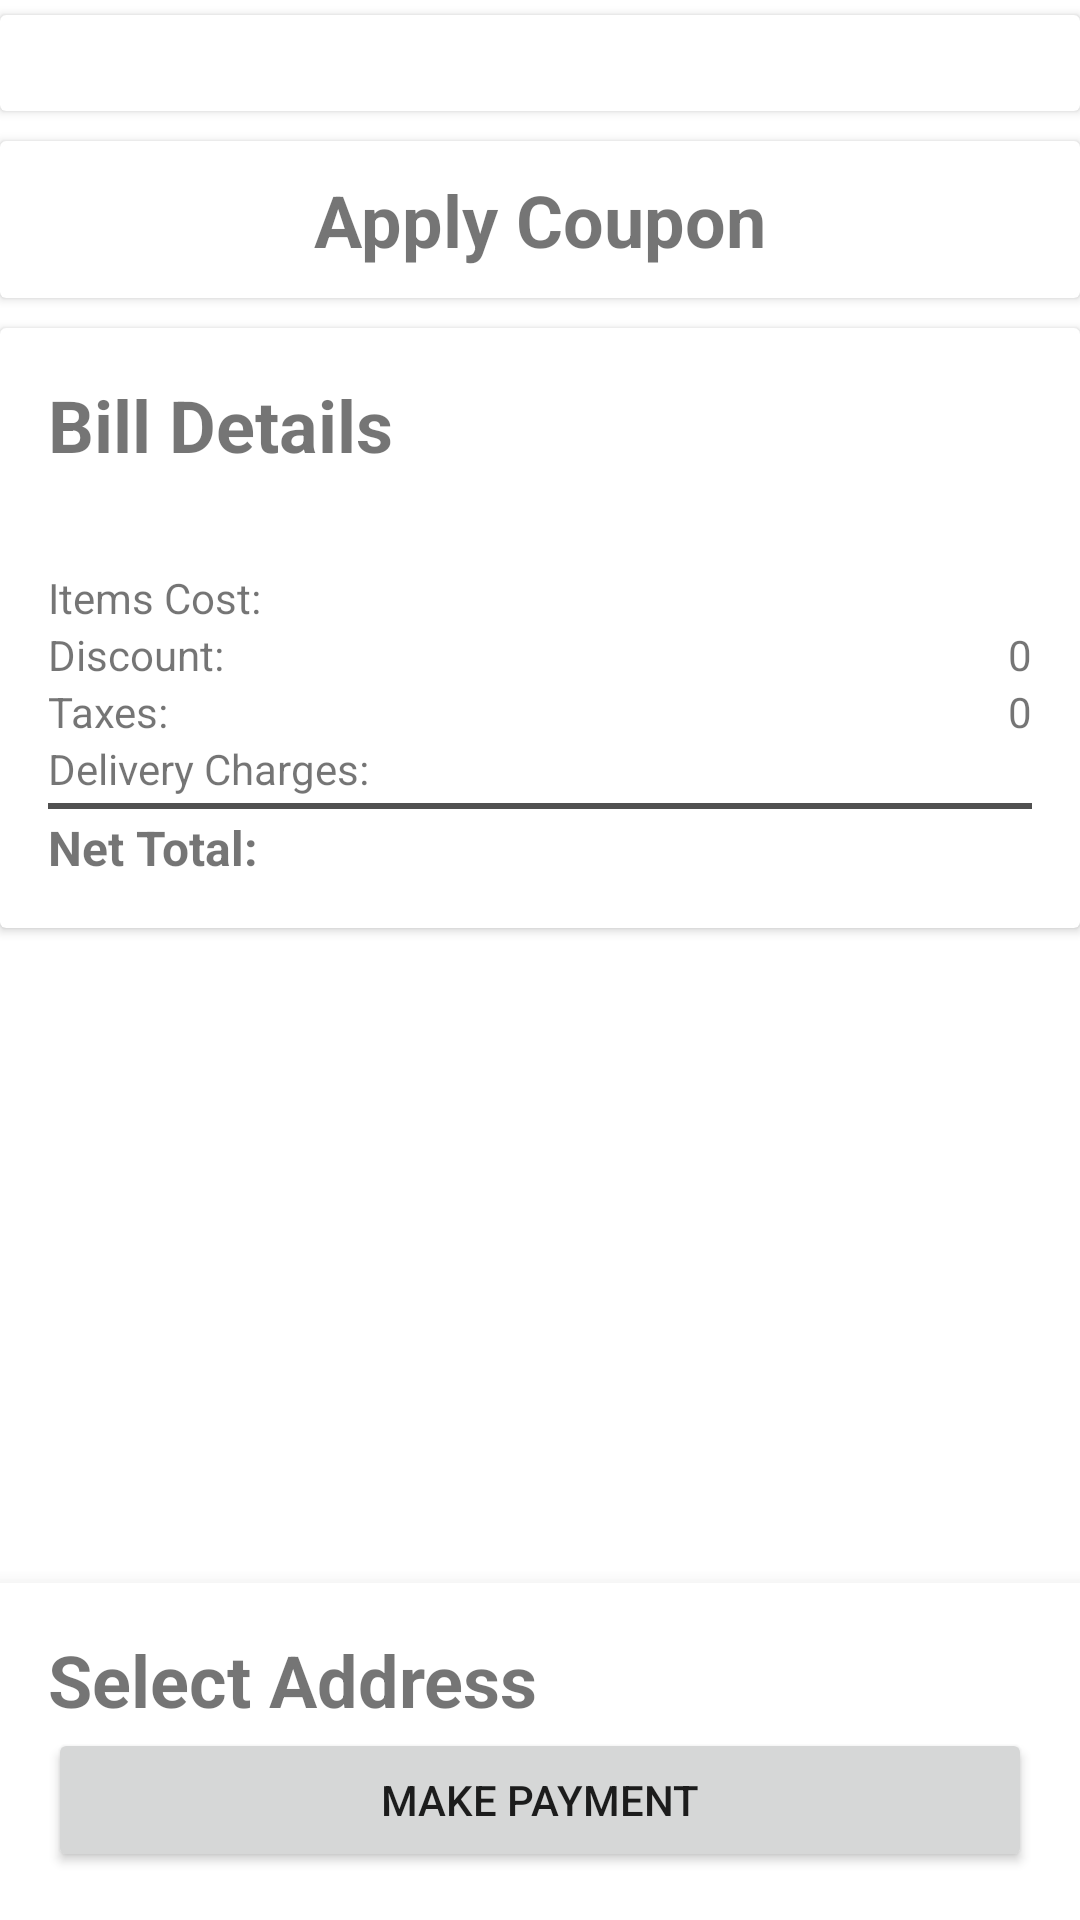

Produce the Android XML layout that renders to this screen, including the resource entries it uses.
<!-- AndroidManifest.xml: application theme Theme.CustomRestaurant -->
<!-- res/layout/activity_cart.xml -->
<?xml version="1.0" encoding="utf-8"?>
<androidx.constraintlayout.widget.ConstraintLayout xmlns:android="http://schemas.android.com/apk/res/android"
    xmlns:app="http://schemas.android.com/apk/res-auto"
    xmlns:tools="http://schemas.android.com/tools"
    android:layout_width="match_parent"
    android:layout_height="match_parent"
    tools:context=".CartActivity">

    <ScrollView
        android:layout_width="0dp"
        android:layout_height="wrap_content"
        app:layout_constraintEnd_toEndOf="parent"
        app:layout_constraintHorizontal_bias="0.5"
        app:layout_constraintStart_toStartOf="parent"
        app:layout_constraintTop_toTopOf="parent">

        <LinearLayout
            android:layout_width="match_parent"
            android:layout_height="wrap_content"
            android:orientation="vertical">

            <androidx.cardview.widget.CardView
                android:layout_width="match_parent"
                android:layout_height="wrap_content"
                android:layout_marginTop="@dimen/marginY"
                android:layout_marginBottom="@dimen/marginY">

                <androidx.recyclerview.widget.RecyclerView
                    android:id="@+id/items_rv"
                    android:layout_width="match_parent"
                    android:layout_height="wrap_content"
                    android:padding="@dimen/side_padding" />
            </androidx.cardview.widget.CardView>


            <androidx.cardview.widget.CardView
                android:layout_width="match_parent"
                android:layout_height="wrap_content"
                android:layout_marginTop="@dimen/marginY"
                android:layout_marginBottom="@dimen/marginY">

                <RelativeLayout
                    android:layout_width="match_parent"
                    android:layout_height="wrap_content"
                    android:layout_marginTop="10dp"
                    android:layout_marginBottom="10dp">


                    <TextView
                        android:id="@+id/apply_coupon_tv"
                        android:layout_width="wrap_content"
                        android:layout_height="wrap_content"
                        android:layout_centerInParent="true"
                        android:drawableLeft="@drawable/ic_baseline_percent_24"
                        android:text="@string/apply_coupon"
                        android:textSize="24dp"
                        android:textStyle="bold" />


                </RelativeLayout>
            </androidx.cardview.widget.CardView>


            <androidx.cardview.widget.CardView
                android:layout_width="match_parent"
                android:layout_height="wrap_content"
                android:layout_marginTop="@dimen/marginY"
                android:layout_marginBottom="@dimen/marginY">

                <LinearLayout
                    android:layout_width="match_parent"
                    android:layout_height="wrap_content"
                    android:orientation="vertical">

                    <TextView
                        android:layout_width="wrap_content"
                        android:layout_height="wrap_content"
                        android:padding="@dimen/side_padding"
                        android:text="Bill Details"
                        android:textSize="24dp"
                        android:textStyle="bold" />

                    <TableLayout
                        android:layout_width="match_parent"
                        android:layout_height="wrap_content"
                        android:padding="@dimen/side_padding"
                        android:stretchColumns="1">

                        <TableRow
                            android:layout_width="wrap_content"
                            android:layout_height="wrap_content">

                            <TextView
                                android:layout_width="wrap_content"
                                android:layout_height="wrap_content"
                                android:text="Items Cost:" />

                            <TextView
                                android:id="@+id/cost_tv"
                                android:layout_width="wrap_content"
                                android:layout_height="wrap_content"
                                android:layout_gravity="right" />
                        </TableRow>

                        <TableRow
                            android:layout_width="wrap_content"
                            android:layout_height="wrap_content">

                            <TextView
                                android:layout_width="wrap_content"
                                android:layout_height="wrap_content"
                                android:text="Discount:" />

                            <TextView
                                android:id="@+id/discount_tv"
                                android:layout_width="wrap_content"
                                android:layout_height="wrap_content"
                                android:layout_gravity="right"
                                android:text="0"/>
                        </TableRow>

                        <TableRow
                            android:layout_width="wrap_content"
                            android:layout_height="wrap_content">

                            <TextView
                                android:layout_width="wrap_content"
                                android:layout_height="wrap_content"
                                android:text="Taxes:" />

                            <TextView
                                android:id="@+id/taxes_tv"
                                android:layout_width="wrap_content"
                                android:layout_height="wrap_content"
                                android:layout_gravity="right"
                                android:text="0"/>
                        </TableRow>

                        <TableRow
                            android:layout_width="wrap_content"
                            android:layout_height="wrap_content">

                            <TextView
                                android:layout_width="wrap_content"
                                android:layout_height="wrap_content"
                                android:text="Delivery Charges:" />

                            <TextView
                                android:id="@+id/delivery_chargers_tv"
                                android:layout_width="wrap_content"
                                android:layout_height="wrap_content"
                                android:layout_gravity="right" />
                        </TableRow>

                        <View
                            android:layout_height="2dip"
                            android:layout_marginTop="2dp"
                            android:layout_marginBottom="2dp"
                            android:background="@color/line" />

                        <TableRow
                            android:layout_width="fill_parent"
                            android:layout_height="fill_parent">

                            <TextView
                                android:layout_width="wrap_content"
                                android:layout_height="wrap_content"
                                android:text="Net Total:"
                                android:textSize="16dp"
                                android:textStyle="bold" />

                            <TextView
                                android:id="@+id/net_total_tv"
                                android:layout_width="wrap_content"
                                android:layout_height="wrap_content"
                                android:layout_gravity="right"
                                android:textSize="16dp"
                                android:textStyle="bold" />
                        </TableRow>

                    </TableLayout>
                </LinearLayout>
            </androidx.cardview.widget.CardView>


        </LinearLayout>

    </ScrollView>

    <LinearLayout
        android:id="@+id/linearLayout3"
        android:layout_width="0dp"
        android:layout_height="wrap_content"
        android:padding="@dimen/side_padding"
        android:gravity="left"
        android:orientation="vertical"
        android:background="@color/theme_cardview"
        android:elevation="10dp"
        app:layout_constraintBottom_toBottomOf="parent"
        app:layout_constraintEnd_toEndOf="parent"
        app:layout_constraintStart_toStartOf="parent">

        <TextView
            android:id="@+id/addressTv"
            android:layout_width="wrap_content"
            android:layout_height="wrap_content"
            android:textSize="24dp"
            android:textStyle="bold"
            android:text="@string/select_address" />
        <TextView
            android:id="@+id/sub_addressTv"
            android:layout_width="wrap_content"
            android:layout_height="wrap_content"
            android:visibility="gone"
            android:text="@string/select_address" />

        <Button
            android:id="@+id/paymentBtn"
            android:layout_width="match_parent"
            android:layout_height="wrap_content"
            android:text="Make Payment" />

    </LinearLayout>
</androidx.constraintlayout.widget.ConstraintLayout>
<!-- resources referenced by this layout -->
<resources>
  <color name="line">#505050</color>
  <color name="theme_cardview">#FFFF</color>
  <dimen name="marginY">5dp</dimen>
  <dimen name="side_padding">16dp</dimen>
  <string name="apply_coupon">Apply Coupon</string>
  <string name="select_address">Select Address</string>
  <style name="Theme.CustomRestaurant" parent="Theme.MaterialComponents.DayNight.DarkActionBar">
          
          <item name="colorPrimary">@color/orange_500</item>
          <item name="colorPrimaryVariant">@color/orange_700</item>
          <item name="colorOnPrimary">@color/white</item>
          
          <item name="colorSecondary">@color/teal_200</item>
          <item name="colorSecondaryVariant">@color/teal_700</item>
          <item name="colorOnSecondary">@color/black</item>
          
          <item name="android:statusBarColor" tools:targetApi="l">?attr/colorPrimaryVariant</item>
          
      </style>
  <color name="orange_500">#FF5722</color>
  <color name="orange_700">#E64A19</color>
  <color name="white">#FFFFFFFF</color>
  <color name="teal_200">#FF03DAC5</color>
  <color name="teal_700">#FF018786</color>
  <color name="black">#FF000000</color>
</resources>
